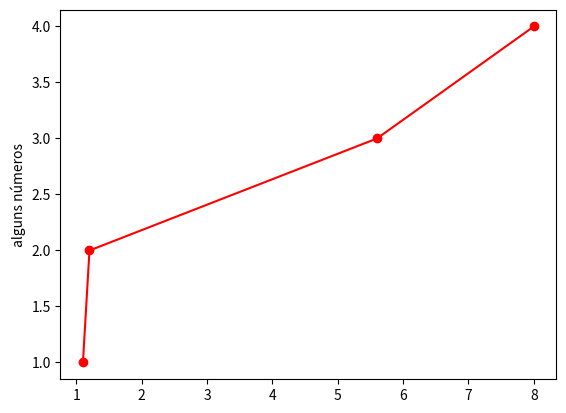

Python code for this plot:
#site
#grafico simples e conceitos fundamentais
#listas em python

import matplotlib.pyplot as plt
#import = include em C
#pyplot sub biblioteca do matplotlib
#as plt pra chamar por um apelido, pode dar o nome quiser

plt.plot([1.1, 1.2, 5.6, 8], [1, 2, 3, 4], "ro-") #se n der o x ele usa o indice da lista # r=read, o=plotar pontos como bolinhas, -=conectar os pontos por linhas
plt.ylabel('alguns números') #descricao do y

plt.show()
plt.savefig("gráfico.png")